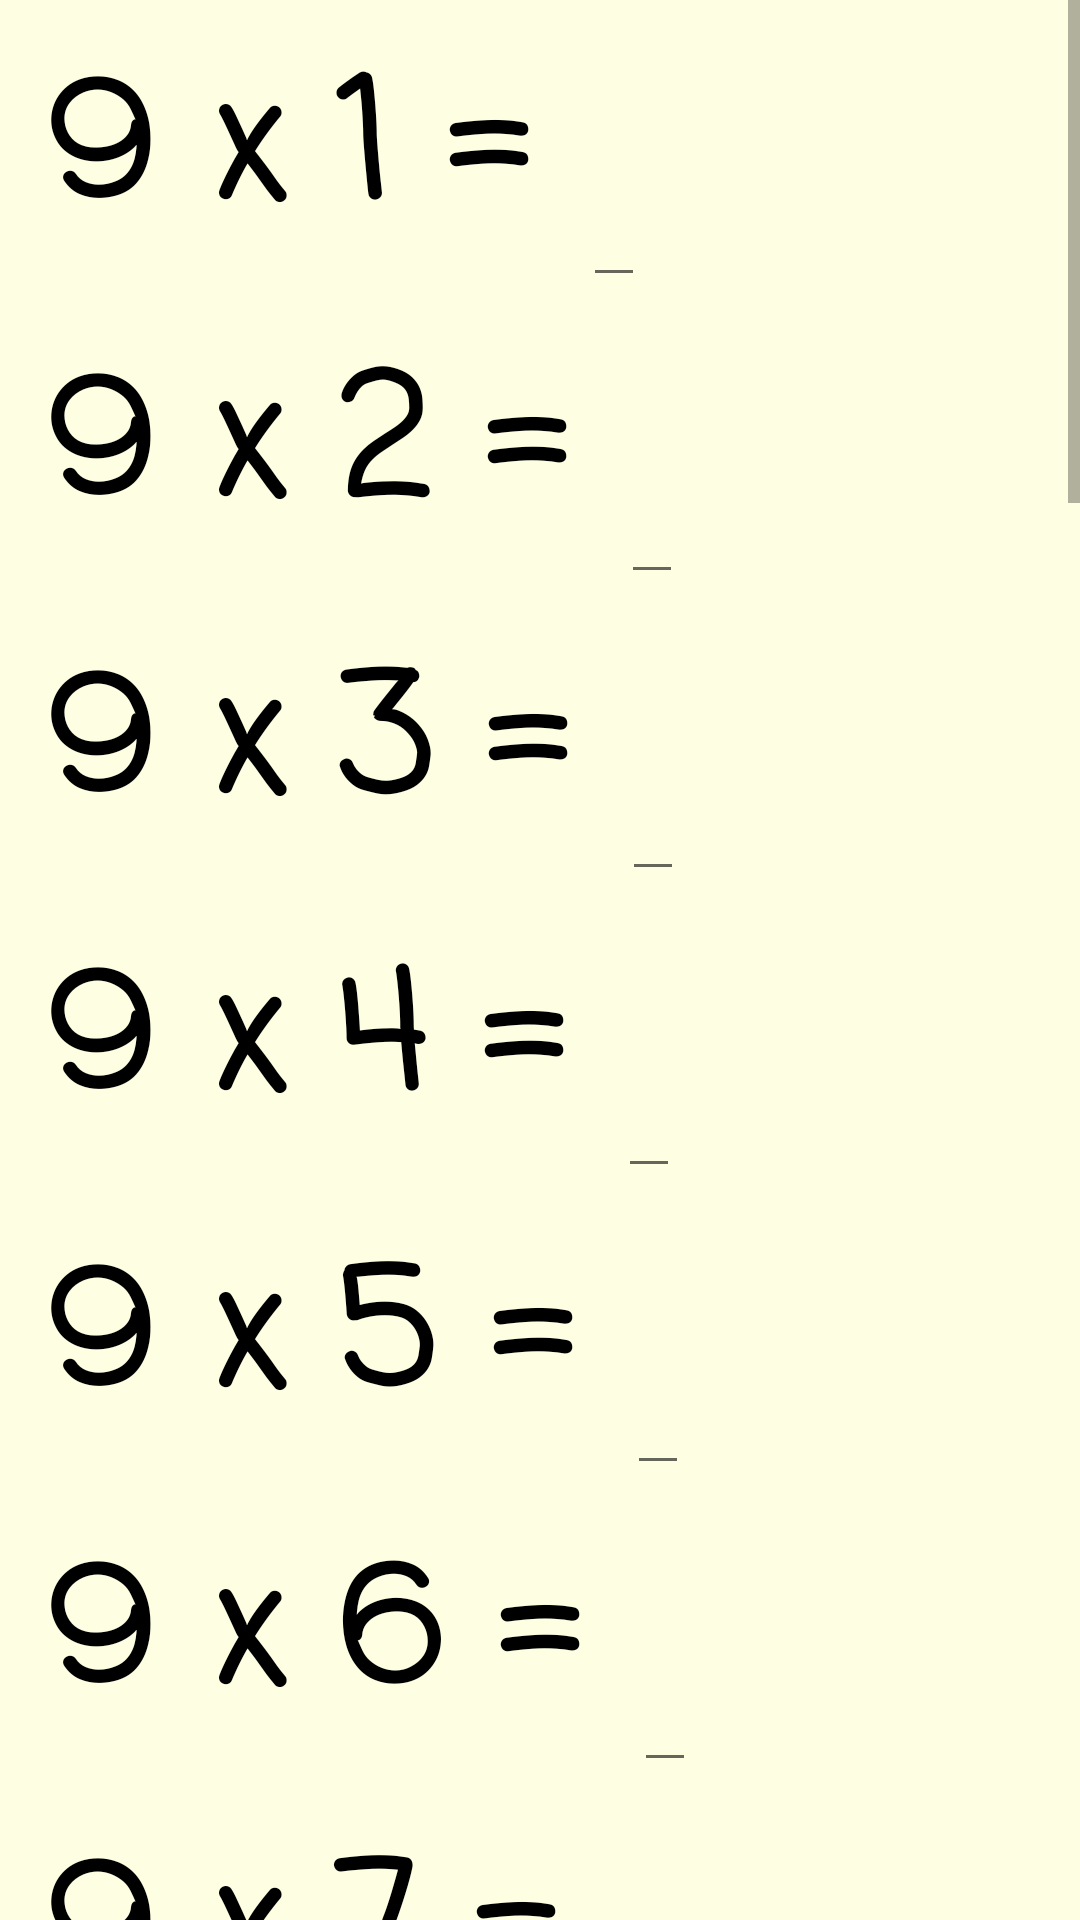

The Android layout XML behind this screen, and the referenced resources:
<!-- AndroidManifest.xml: application theme AppTheme -->
<!-- res/layout/nines_layout.xml -->
<?xml version="1.0" encoding="utf-8"?>
<ScrollView
    xmlns:android="http://schemas.android.com/apk/res/android"
    android:layout_height="match_parent"
    android:layout_width="match_parent">
    <LinearLayout
        style="@style/questions_layout">

        <LinearLayout
            android:layout_width="wrap_content"
            android:layout_height="wrap_content"
            android:orientation="horizontal">
            <TextView
                style="@style/questions"
                android:text="9 x 1 = "/>
            <EditText
                android:id="@+id/edit_nine_1"
                style="@style/questions"
                android:inputType="number"/>
        </LinearLayout>

        <LinearLayout
            android:layout_width="wrap_content"
            android:layout_height="wrap_content"
            android:orientation="horizontal">
            <TextView
                style="@style/questions"
                android:text="9 x 2 = "/>
            <EditText
                android:id="@+id/edit_nine_2"
                style="@style/questions"
                android:inputType="number"/>
        </LinearLayout>

        <LinearLayout
            android:layout_width="wrap_content"
            android:layout_height="wrap_content"
            android:orientation="horizontal">
            <TextView
                style="@style/questions"
                android:text="9 x 3 = "/>
            <EditText
                android:id="@+id/edit_nine_3"
                style="@style/questions"
                android:inputType="number"/>
        </LinearLayout>

        <LinearLayout
            android:layout_width="wrap_content"
            android:layout_height="wrap_content"
            android:orientation="horizontal">
            <TextView
                style="@style/questions"
                android:text="9 x 4 = "/>
            <EditText
                android:id="@+id/edit_nine_4"
                style="@style/questions"
                android:inputType="number"/>
        </LinearLayout>

        <LinearLayout
            android:layout_width="wrap_content"
            android:layout_height="wrap_content"
            android:orientation="horizontal">
            <TextView
                style="@style/questions"
                android:text="9 x 5 = "/>
            <EditText
                android:id="@+id/edit_nine_5"
                style="@style/questions"
                android:inputType="number"/>
        </LinearLayout>

        <LinearLayout
            android:layout_width="wrap_content"
            android:layout_height="wrap_content"
            android:orientation="horizontal">
            <TextView
                style="@style/questions"
                android:text="9 x 6 = "/>
            <EditText
                android:id="@+id/edit_nine_6"
                style="@style/questions"
                android:inputType="number"/>
        </LinearLayout>

        <LinearLayout
            android:layout_width="wrap_content"
            android:layout_height="wrap_content"
            android:orientation="horizontal">
            <TextView
                style="@style/questions"
                android:text="9 x 7 = "/>
            <EditText
                android:id="@+id/edit_nine_7"
                style="@style/questions"
                android:inputType="number"/>
        </LinearLayout>

        <LinearLayout
            android:layout_width="wrap_content"
            android:layout_height="wrap_content"
            android:orientation="horizontal">
            <TextView
                style="@style/questions"
                android:text="9 x 8 = "/>
            <EditText
                android:id="@+id/edit_nine_8"
                style="@style/questions"
                android:inputType="number"/>
        </LinearLayout>

        <LinearLayout
            android:layout_width="wrap_content"
            android:layout_height="wrap_content"
            android:orientation="horizontal">
            <TextView
                style="@style/questions"
                android:text="9 x 9 = "/>
            <EditText
                android:id="@+id/edit_nine_9"
                style="@style/questions"
                android:inputType="number"/>
        </LinearLayout>

        <LinearLayout
            android:layout_width="wrap_content"
            android:layout_height="wrap_content"
            android:orientation="horizontal">
            <TextView
                style="@style/questions"
                android:text="9 x 10 = "/>
            <EditText
                android:id="@+id/edit_nine_10"
                style="@style/questions"
                android:inputType="number"/>
        </LinearLayout>

        <LinearLayout
            android:layout_width="wrap_content"
            android:layout_height="wrap_content"
            android:orientation="horizontal">
            <TextView
                style="@style/questions"
                android:text="9 x 11 = "/>
            <EditText
                android:id="@+id/edit_nine_11"
                style="@style/questions"
                android:inputType="number"/>
        </LinearLayout>

        <LinearLayout
            android:layout_width="wrap_content"
            android:layout_height="wrap_content"
            android:orientation="horizontal">
            <TextView
                style="@style/questions"
                android:text="9 x 12 = "/>
            <EditText
                android:id="@+id/edit_nine_12"
                style="@style/questions"
                android:inputType="number"/>
        </LinearLayout>

        <LinearLayout
            android:layout_width="wrap_content"
            android:layout_height="wrap_content"
            android:orientation="horizontal">
            <TextView
                style="@style/questions"
                android:text="8 x 9 = "/>
            <EditText
                android:id="@+id/edit_nine_13"
                style="@style/questions"
                android:inputType="number"/>
        </LinearLayout>

        <LinearLayout
            android:layout_width="wrap_content"
            android:layout_height="wrap_content"
            android:orientation="horizontal">
            <TextView
                style="@style/questions"
                android:text="9 x 9 = "/>
            <EditText
                android:id="@+id/edit_nine_14"
                style="@style/questions"
                android:inputType="number"/>
        </LinearLayout>

        <LinearLayout
            android:layout_width="wrap_content"
            android:layout_height="wrap_content"
            android:orientation="horizontal">
            <TextView
                style="@style/questions"
                android:text="9 x 2 = "/>
            <EditText
                android:id="@+id/edit_nine_15"
                style="@style/questions"
                android:inputType="number"/>
        </LinearLayout>

        <LinearLayout
            android:layout_width="wrap_content"
            android:layout_height="wrap_content"
            android:orientation="horizontal">
            <TextView
                style="@style/questions"
                android:text="12 x 9 = "/>
            <EditText
                android:id="@+id/edit_nine_16"
                style="@style/questions"
                android:inputType="number"/>
        </LinearLayout>

        <LinearLayout
            android:layout_width="wrap_content"
            android:layout_height="wrap_content"
            android:orientation="horizontal">
            <TextView
                style="@style/questions"
                android:text="9 x 7 = "/>
            <EditText
                android:id="@+id/edit_nine_17"
                style="@style/questions"
                android:inputType="number"/>
        </LinearLayout>

        <LinearLayout
            android:layout_width="wrap_content"
            android:layout_height="wrap_content"
            android:orientation="horizontal">
            <TextView
                style="@style/questions"
                android:text="6 x 9 = "/>
            <EditText
                android:id="@+id/edit_nine_18"
                style="@style/questions"
                android:inputType="number"/>
        </LinearLayout>

        <LinearLayout
            android:layout_width="wrap_content"
            android:layout_height="wrap_content"
            android:orientation="horizontal">
            <TextView
                style="@style/questions"
                android:text="9 x 3 = "/>
            <EditText
                android:id="@+id/edit_nine_19"
                style="@style/questions"
                android:inputType="number"/>
        </LinearLayout>

        <LinearLayout
            android:layout_width="wrap_content"
            android:layout_height="wrap_content"
            android:orientation="horizontal">
            <TextView
                style="@style/questions"
                android:text="9 x 10 = "/>
            <EditText
                android:id="@+id/edit_nine_20"
                style="@style/questions"
                android:inputType="number"/>
        </LinearLayout>

        <LinearLayout
            android:layout_width="wrap_content"
            android:layout_height="wrap_content"
            android:orientation="horizontal">
            <TextView
                style="@style/questions"
                android:text="9 x 5 = "/>
            <EditText
                android:id="@+id/edit_nine_21"
                style="@style/questions"
                android:inputType="number"/>
        </LinearLayout>

        <LinearLayout
            android:layout_width="wrap_content"
            android:layout_height="wrap_content"
            android:orientation="horizontal">
            <TextView
                style="@style/questions"
                android:text="11 x 9 = "/>
            <EditText
                android:id="@+id/edit_nine_22"
                style="@style/questions"
                android:inputType="number"/>
        </LinearLayout>

        <LinearLayout
            android:layout_width="wrap_content"
            android:layout_height="wrap_content"
            android:orientation="horizontal">
            <TextView
                style="@style/questions"
                android:text="1 x 9 = "/>
            <EditText
                android:id="@+id/edit_nine_23"
                style="@style/questions"
                android:inputType="number"/>
        </LinearLayout>

        <LinearLayout
            android:layout_width="wrap_content"
            android:layout_height="wrap_content"
            android:orientation="horizontal">
            <TextView
                style="@style/questions"
                android:text="4 x 9 = "/>
            <EditText
                android:id="@+id/edit_nine_24"
                style="@style/questions"
                android:inputType="number"/>
        </LinearLayout>

        

        <Button
            style="@style/finished_button"
            android:onClick="nineResult"/>

        <TextView
            android:id="@+id/display_nines_result"
            style="@style/display_result_text"/>

    </LinearLayout>
</ScrollView>
<!-- resources referenced by this layout -->
<resources>
  <style name="display_result_text">
          <item name="android:layout_width">match_parent</item>
          <item name="android:layout_height">wrap_content</item>
          <item name="android:gravity">center</item>
          <item name="android:textStyle">bold</item>
      </style>
  <style name="finished_button">
          <item name="android:layout_width">match_parent</item>
          <item name="android:layout_height">wrap_content</item>
          <item name="android:gravity">center</item>
          <item name="android:background">@color/colorPrimary</item>
          <item name="android:text">Finished!</item>
          <item name="android:textColor">#FFFFFF</item>
      </style>
  <style name="questions">
          <item name="android:layout_height">wrap_content</item>
          <item name="android:layout_width">wrap_content</item>
          <item name="android:textColor">#000000</item>
          <item name="android:textSize">54sp</item>
          <item name="android:textStyle">bold</item>
          <item name="android:fontFamily">casual</item>
      </style>
  <style name="questions_layout">
          <item name="android:background">#feffe2</item>
          <item name="android:orientation">vertical</item>
          <item name="android:layout_width">match_parent</item>
          <item name="android:layout_height">match_parent</item>
          <item name="android:paddingLeft">16dp</item>
          <item name="android:paddingRight">16dp</item>
      </style>
  <style name="AppTheme" parent="Theme.AppCompat.Light.DarkActionBar">
          
          <item name="colorPrimary">@color/colorPrimary</item>
          <item name="colorPrimaryDark">@color/colorPrimaryDark</item>
          <item name="colorAccent">@color/colorAccent</item>
      </style>
  <color name="colorPrimary">#3aa345</color>
  <color name="colorPrimaryDark">#4ed85b</color>
  <color name="colorAccent">#000000</color>
</resources>
